3-way image classification set "images" from GitHub (dontlikejs/data); label vocabulary: moderate fog, thick fog, thin fog.

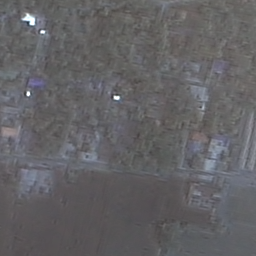
Label: thin fog

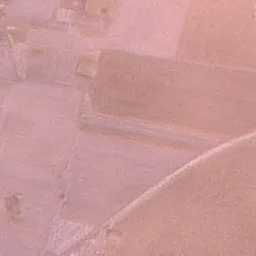
Label: moderate fog

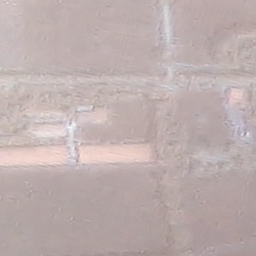
Label: thick fog

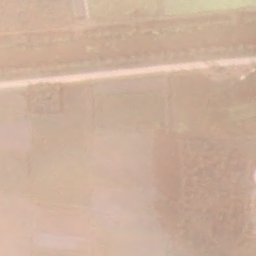
Label: moderate fog

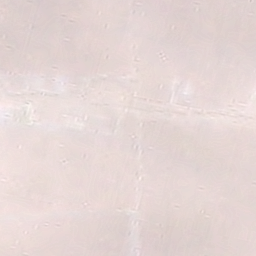
Label: thick fog

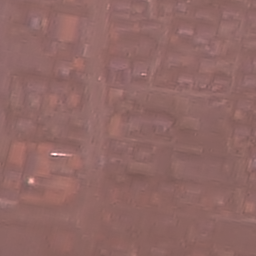
Label: thin fog
